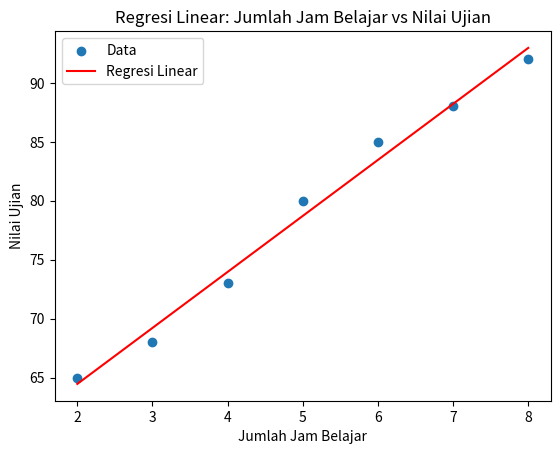

This figure's Python source:
import numpy as np
import matplotlib.pyplot as plt

# Data contoh: jumlah jam belajar dan nilai ujian
hours_studied = np.array([2, 3, 4, 5, 6, 7, 8])
exam_scores = np.array([65, 68, 73, 80, 85, 88, 92])

# Menerapkan regresi linear
coefficients = np.polyfit(hours_studied, exam_scores, 1)
slope = coefficients[0]
intercept = coefficients[1]

# Menghitung nilai prediksi menggunakan persamaan regresi
predicted_scores = slope * hours_studied + intercept

# Visualisasi data dan regresi linear
plt.scatter(hours_studied, exam_scores, label='Data')
plt.plot(hours_studied, predicted_scores, color='red', label='Regresi Linear')
plt.xlabel('Jumlah Jam Belajar')
plt.ylabel('Nilai Ujian')
plt.legend()
plt.title('Regresi Linear: Jumlah Jam Belajar vs Nilai Ujian')
plt.show()
